Photos from the image-classification dataset "dataset_final" in the GitHub repository Sree14hari/BridgeCrack-Segmentation. Its 3 classes are: heavy crack, light crack, medium crack.

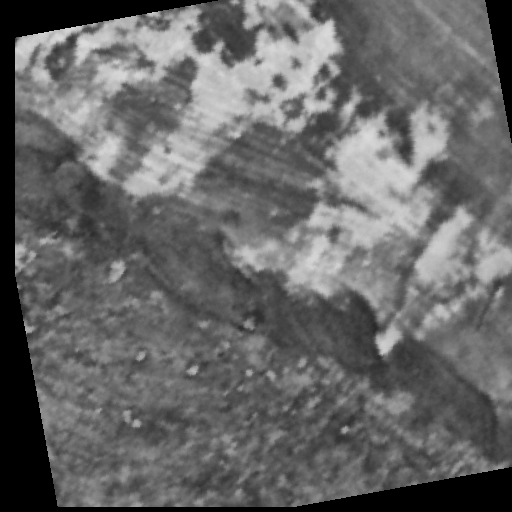
Label: medium crack

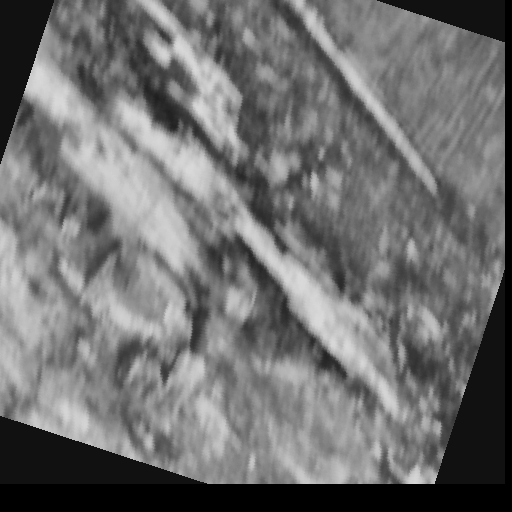
Label: heavy crack

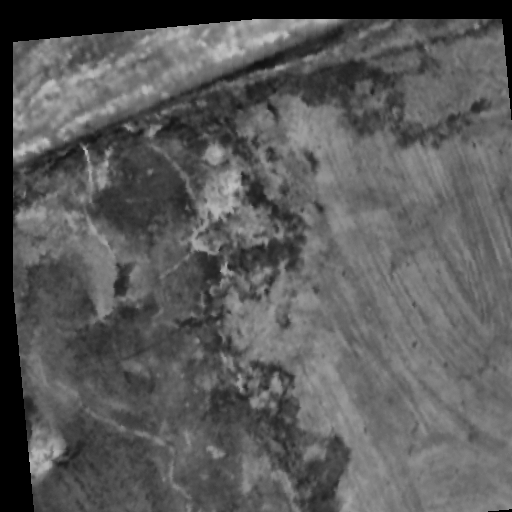
Label: heavy crack

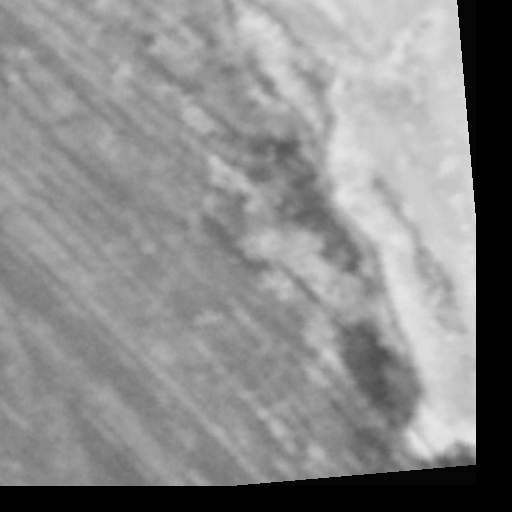
Label: light crack

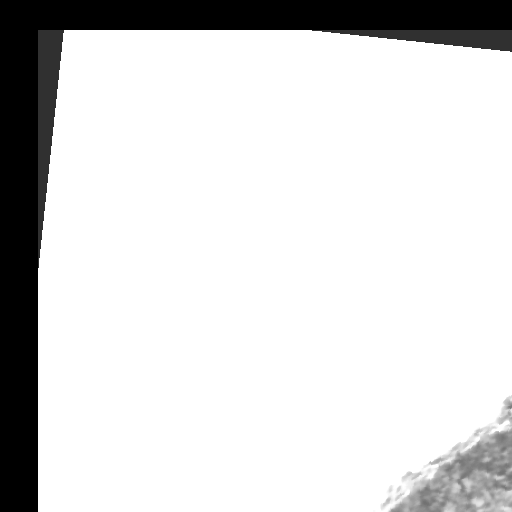
Label: light crack

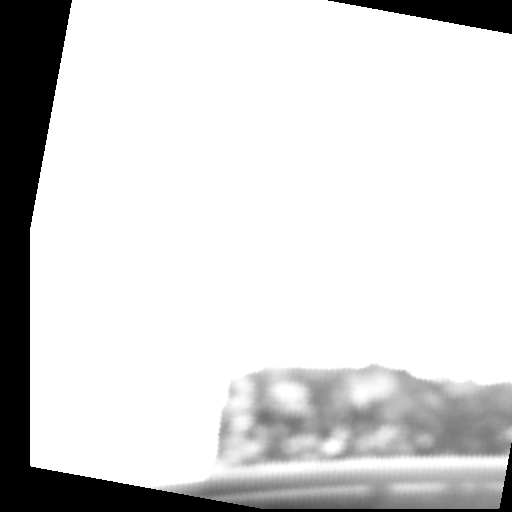
Label: medium crack
